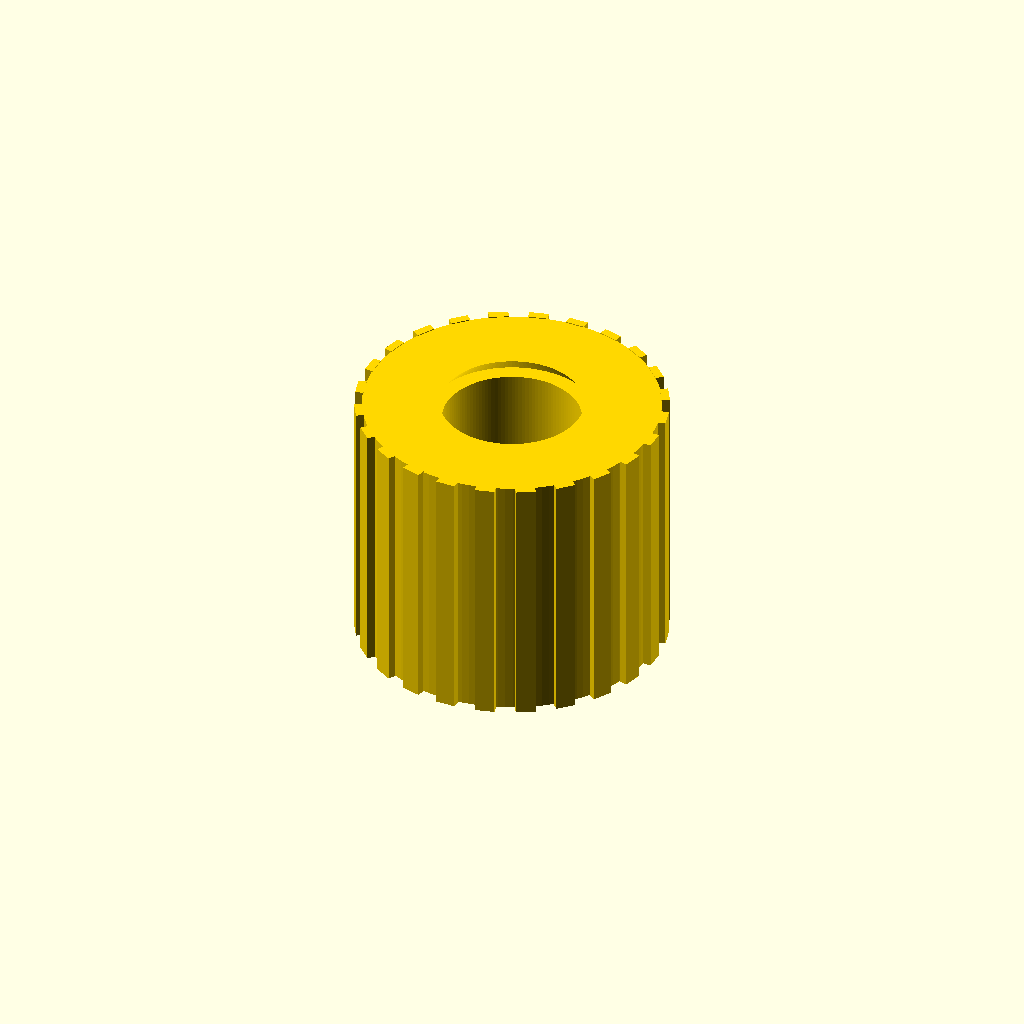
Cell 1 — every parameter at its default value.
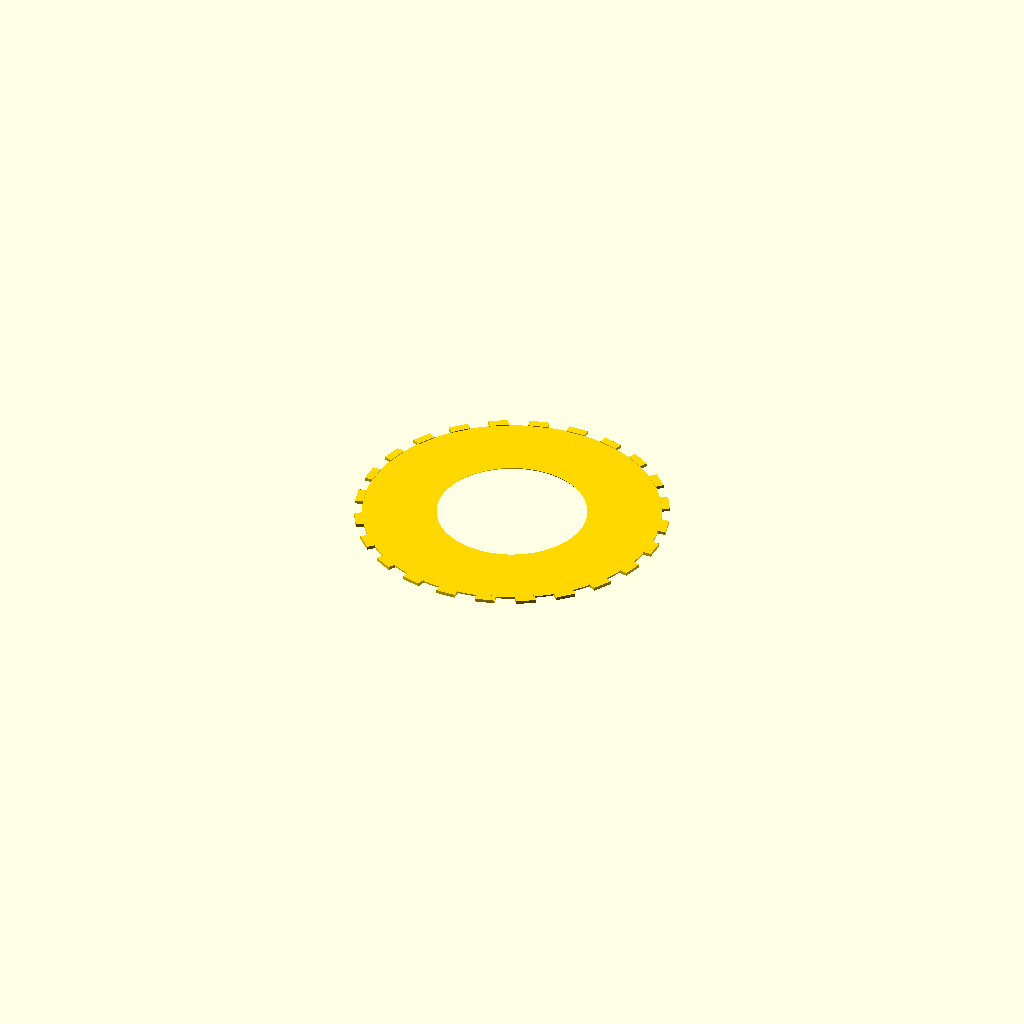
Cell 2: the same model with length_mm = 0.1.
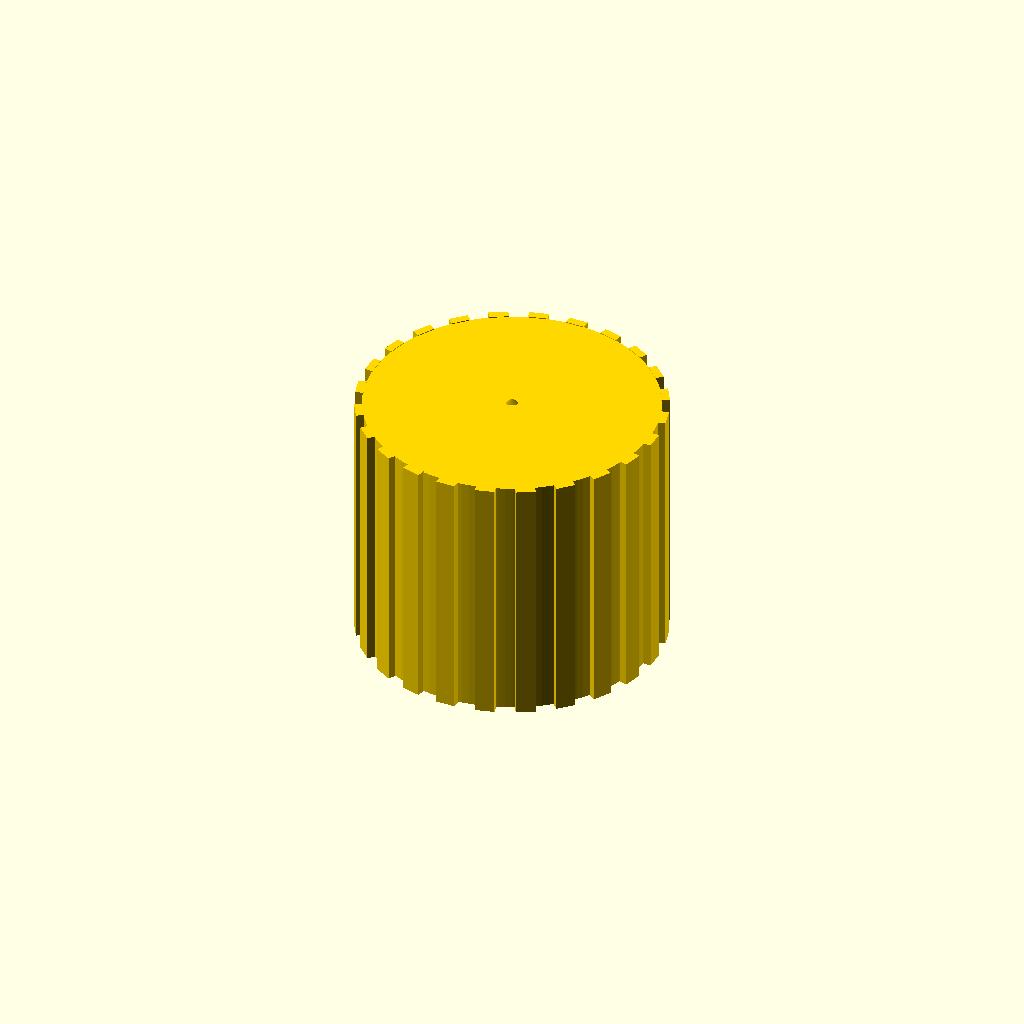
Cell 3 — screw_diameter_mm set to 0.05, the other parameters unchanged.
All cells are drawn from one camera (rotation 55°, 0°, 25°, orthographic, colour scheme Cornfield), so only the parameter changes between them.
The OpenSCAD source (results/nopscadlib/ablations/no_verification/scad/insert__M8x18.scad):
// Threaded heat-set insert (simplified solid with bore + external knurl)
// Target: 18.0mm OD, 16.0mm long, for 8.0mm screws

outer_diameter_mm = 18; //[9:36:0.1]
length_mm = 16; //[8:32:0.1]
screw_diameter_mm = 8; //[4:16:0.05]
bore_clearance_mm = 0.4; //[0.1:1.0:0.05]

lead_in_chamfer_depth_mm = 1; //[0.5:2:0.05]
end_chamfer_depth_mm = 0.5; //[0.2:1.5:0.05]

knurl_depth_mm = 0.5; //[0.2:1.2:0.05]
knurl_count = 24; //[8:64:1]
knurl_flat_width_mm = 1.2; //[0.6:2.4:0.05]

eps = 0.05;

$fn = 128;

module threaded_insert() {
    outer_r = outer_diameter_mm/2;
    bore_r  = (screw_diameter_mm + bore_clearance_mm)/2;

    // Ensure knurls protrude OUTWARD and overlap INTO the body for a single connected solid
    knurl_radial_len = knurl_depth_mm;
    knurl_center_r   = outer_r + knurl_radial_len/2 - eps; // overlap into body by eps

    // Bore/chamfer cutters extend beyond part to avoid coplanar artifacts
    bore_h = length_mm + 2*(lead_in_chamfer_depth_mm + end_chamfer_depth_mm) + 6*eps;

    color("Gold")
    difference() {
        union() {
            // Main body
            cylinder(r=outer_r, h=length_mm, center=true);

            // External knurl ribs (protrude outward)
            for (i = [0:knurl_count-1]) {
                rotate([0, 0, i*360/knurl_count])
                    translate([knurl_center_r, 0, 0])
                        cube([knurl_radial_len, knurl_flat_width_mm, length_mm + 2*eps], center=true);
            }
        }

        // Through bore
        cylinder(r=bore_r, h=bore_h, center=true);

        // Lead-in chamfer (top)
        translate([0, 0, length_mm/2 - lead_in_chamfer_depth_mm/2 + eps])
            cylinder(
                r1=bore_r + lead_in_chamfer_depth_mm,
                r2=bore_r,
                h=lead_in_chamfer_depth_mm + 4*eps,
                center=true
            );

        // End chamfer (bottom)
        translate([0, 0, -length_mm/2 + end_chamfer_depth_mm/2 - eps])
            cylinder(
                r1=bore_r + end_chamfer_depth_mm,
                r2=bore_r,
                h=end_chamfer_depth_mm + 4*eps,
                center=true
            );
    }
}

threaded_insert();
Customizer parameters (derived from the source; name, type, default, range or options):
outer_diameter_mm: number, default 18, range 0.1 to 9, step 36
length_mm: number, default 16, range 0.1 to 8, step 32
screw_diameter_mm: number, default 8, range 0.05 to 4, step 16
bore_clearance_mm: number, default 0.4, range 0.05 to 0.1, step 1
lead_in_chamfer_depth_mm: number, default 1, range 0.05 to 0.5, step 2
end_chamfer_depth_mm: number, default 0.5, range 0.05 to 0.2, step 1.5
knurl_depth_mm: number, default 0.5, range 0.05 to 0.2, step 1.2
knurl_count: number, default 24, range 1 to 8, step 64
knurl_flat_width_mm: number, default 1.2, range 0.05 to 0.6, step 2.4
eps: number, default 0.05
